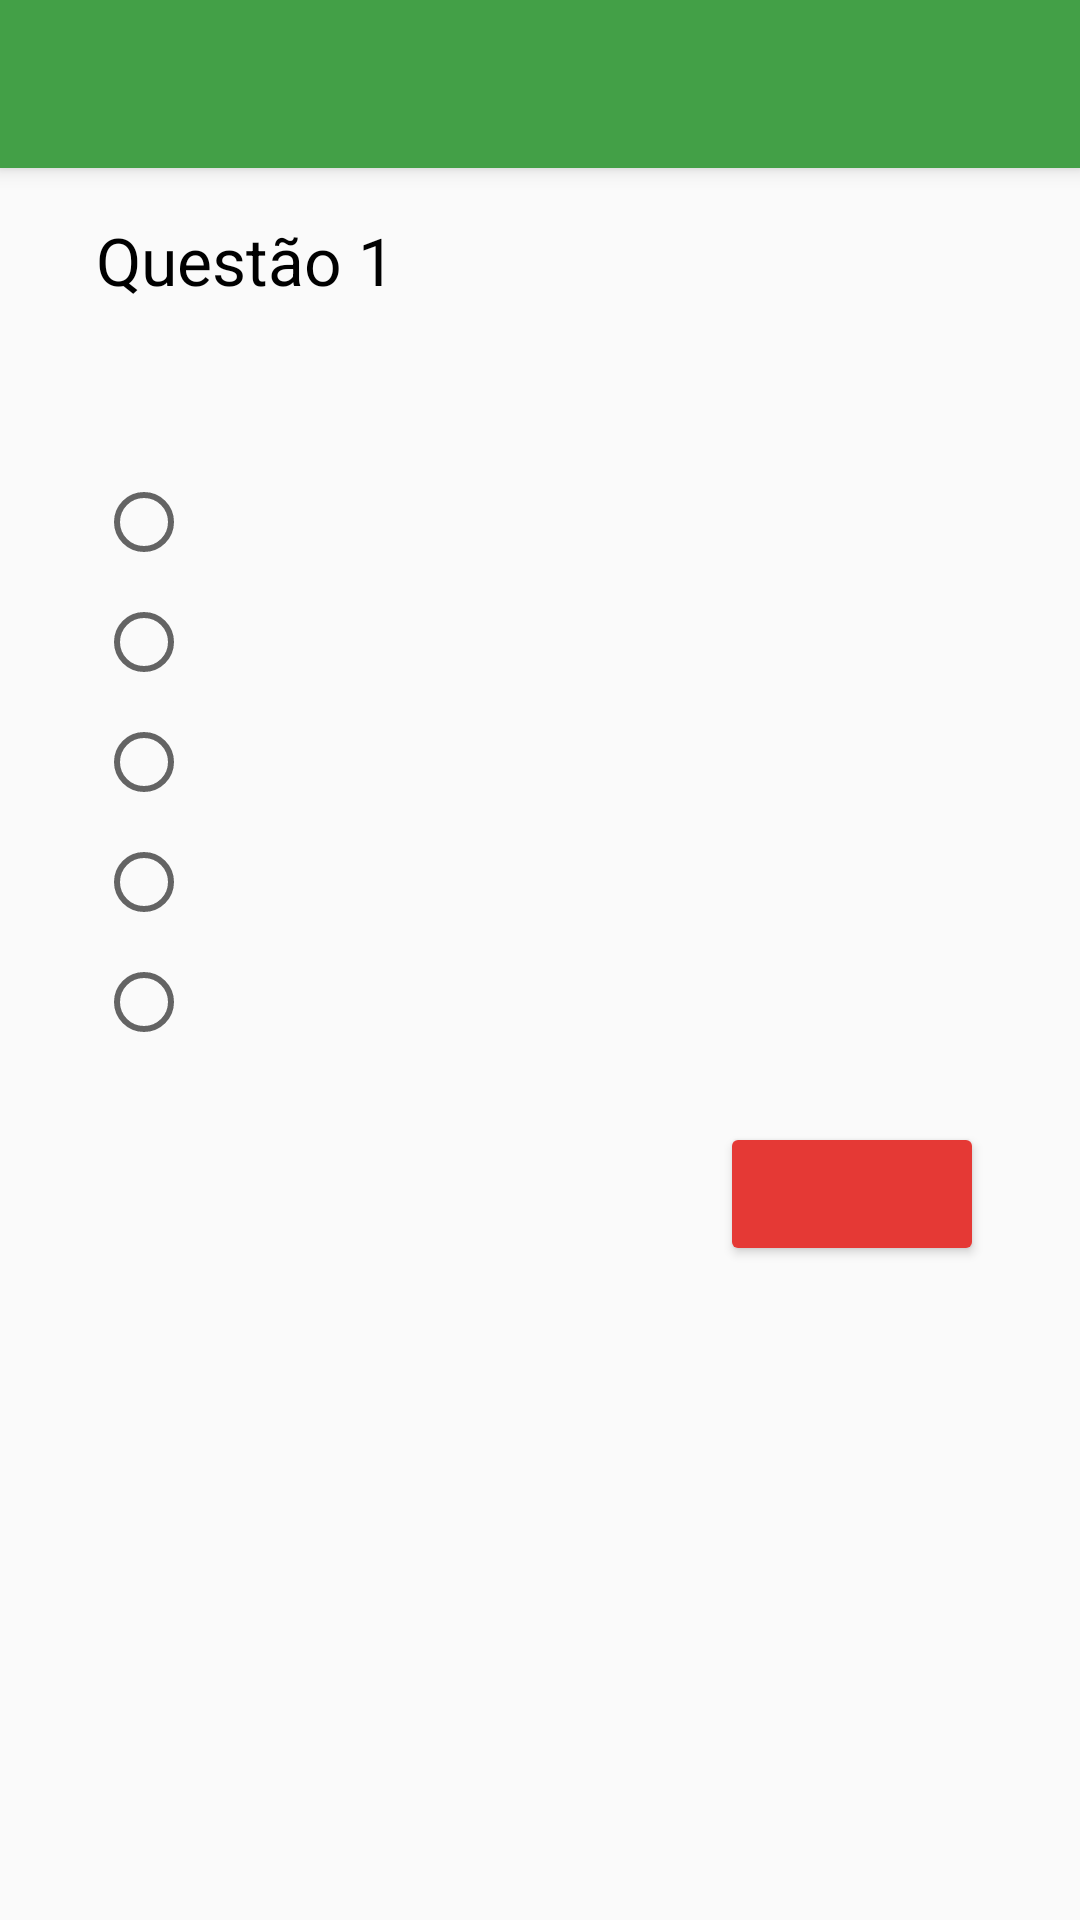

The Android layout XML behind this screen, and the referenced resources:
<!-- AndroidManifest.xml: application theme AppTheme -->
<!-- res/layout/activity_simulated.xml -->
<?xml version="1.0" encoding="utf-8"?>
<ScrollView xmlns:android="http://schemas.android.com/apk/res/android"
    android:layout_width="match_parent"
    android:layout_height="match_parent"
    android:fillViewport="true">

    <LinearLayout xmlns:android="http://schemas.android.com/apk/res/android"
        xmlns:app="http://schemas.android.com/apk/res-auto"
        xmlns:tools="http://schemas.android.com/tools"
        android:layout_width="match_parent"
        android:layout_height="match_parent"
        android:orientation="vertical"
        tools:context=".activities.SimulatedActivity">

        <include layout="@layout/toolbar" />

        <LinearLayout
            android:id="@+id/simulated_questions"
            android:layout_width="match_parent"
            android:layout_height="wrap_content"
            android:orientation="vertical"
            android:padding="16dp">

            <TextView
                android:id="@+id/question_number"
                android:text="Questão 1"
                android:layout_width="match_parent"
                android:layout_height="wrap_content"
                android:textAppearance="@android:style/TextAppearance.Holo.Large"
                android:layout_marginLeft="16dp"
                android:layout_marginRight="16dp"
                android:layout_marginBottom="8dp"/>

            <TextView
                android:id="@+id/question_description_1"
                android:layout_width="match_parent"
                android:layout_height="wrap_content"
                android:textAppearance="@android:style/TextAppearance.Holo.Medium"
                android:layout_marginLeft="16dp"
                android:layout_marginRight="16dp"/>

            <ImageView
                android:id="@+id/question_image"
                android:layout_width="wrap_content"
                android:layout_height="wrap_content"
                android:layout_gravity="center_horizontal"/>

            <TextView
                android:id="@+id/question_description_2"
                android:layout_width="match_parent"
                android:layout_height="wrap_content"
                android:textAppearance="@android:style/TextAppearance.Holo.Medium"
                android:layout_marginLeft="16dp"
                android:layout_marginRight="16dp" />

            <RadioGroup
                android:id="@+id/radio_group_alternatives"
                android:layout_width="wrap_content"
                android:layout_height="wrap_content">

                <android.support.v7.widget.AppCompatRadioButton
                    android:id="@+id/alt_a"
                    android:layout_width="wrap_content"
                    android:layout_height="wrap_content"
                    android:layout_marginLeft="16dp"
                    android:layout_marginBottom="8dp"/>

                <android.support.v7.widget.AppCompatRadioButton
                    android:id="@+id/alt_b"
                    android:layout_width="wrap_content"
                    android:layout_height="wrap_content"
                    android:layout_marginLeft="16dp"
                    android:layout_marginBottom="8dp"/>

                <android.support.v7.widget.AppCompatRadioButton
                    android:id="@+id/alt_c"
                    android:layout_width="wrap_content"
                    android:layout_height="wrap_content"
                    android:layout_marginLeft="16dp"
                    android:layout_marginBottom="8dp"/>

                <android.support.v7.widget.AppCompatRadioButton
                    android:id="@+id/alt_d"
                    android:layout_width="wrap_content"
                    android:layout_height="wrap_content"
                    android:layout_marginLeft="16dp"
                    android:layout_marginBottom="8dp"/>

                <android.support.v7.widget.AppCompatRadioButton
                    android:id="@+id/alt_e"
                    android:layout_width="wrap_content"
                    android:layout_height="wrap_content"
                    android:layout_marginLeft="16dp"
                    android:layout_marginBottom="8dp"/>

            </RadioGroup>

            <android.support.v7.widget.AppCompatButton
                android:id="@+id/simulated_btn"
                android:layout_width="wrap_content"
                android:layout_height="wrap_content"
                android:layout_margin="16dp"
                android:layout_gravity="right"
                style="@style/RaisedButton"
                android:onClick="onClickSimulatedBtn"/>

        </LinearLayout>

    </LinearLayout>

</ScrollView>
<!-- res/layout/toolbar.xml (included above) -->
<?xml version="1.0" encoding="utf-8"?>
<android.support.v7.widget.Toolbar
    android:id="@+id/toolbar"
    xmlns:android="http://schemas.android.com/apk/res/android"
    xmlns:app="http://schemas.android.com/apk/res-auto"
    android:layout_width="match_parent"
    android:layout_height="?attr/actionBarSize"
    android:background="?attr/colorPrimary"
    android:elevation="4dp"
    android:fitsSystemWindows="true"
    app:theme="@style/ThemeOverlay.AppCompat.Dark.ActionBar"/>
<!-- resources referenced by this layout -->
<resources>
  <style name="RaisedButton" parent="Widget.AppCompat.Button.Colored">
          <item name="android:backgroundTint">@color/secondaryColor</item>
      </style>
  <style name="AppTheme" parent="Theme.AppCompat.Light.NoActionBar">
          
          <item name="colorPrimary">@color/primaryColor</item>
          <item name="colorPrimaryDark">@color/primaryDarkColor</item>
          <item name="colorAccent">@color/secondaryColor</item>
          <item name="android:textColorPrimary">@color/primaryTextColor</item>
      </style>
  <color name="secondaryColor">#e53935</color>
  <color name="primaryColor">#43a047</color>
  <color name="primaryDarkColor">#00701a</color>
  <color name="primaryTextColor">#000000</color>
</resources>
